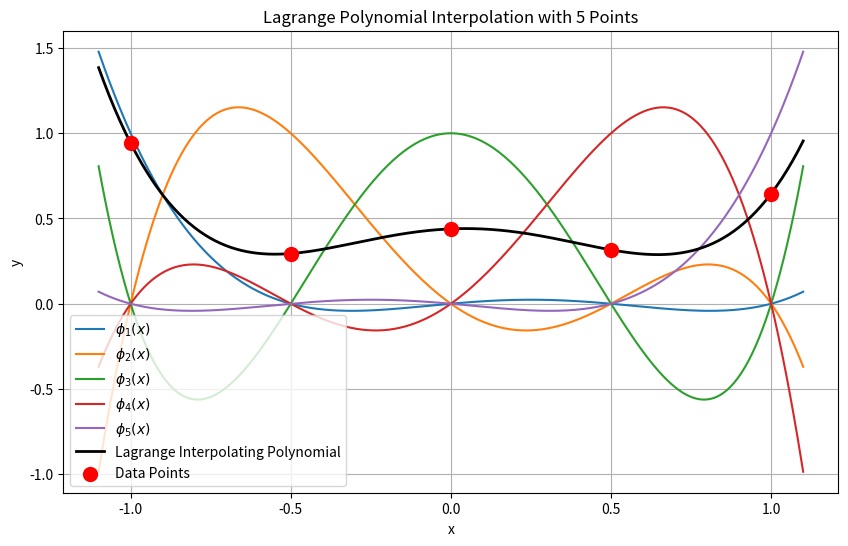

The script that saved this image:
import numpy as np
import matplotlib.pyplot as plt

# 範囲 [-1, 1] で等間隔に5点
x_points = np.linspace(-1, 1, 5)
y_points = np.random.rand(5)  # ここではランダムな値を生成していますが、任意の値に設定可能です

# ラグランジュ基底多項式の計算
def lagrange_basis(x, x_points, j):
    """
    ラグランジュ基底多項式を計算
    x: 計算する点の配列
    x_points: すべてのサポートポイント
    j: 対象とするサポートポイントのインデックス
    """
    term = np.ones_like(x)
    for i in range(len(x_points)):
        if i != j:
            term *= (x - x_points[i]) / (x_points[j] - x_points[i])
    return term

# 細かいx軸データでプロット
x_fine = np.linspace(-1.1, 1.1, 400)
plt.figure(figsize=(10, 6))

# ラグランジュ補間多項式全体の計算
L = np.zeros_like(x_fine)
for j in range(len(x_points)):
    L += y_points[j] * lagrange_basis(x_fine, x_points, j)

# 各基底多項式をプロット
for j in range(len(x_points)):
    phi = lagrange_basis(x_fine, x_points, j)
    plt.plot(x_fine, phi, label=f'$\phi_{{ {j+1} }}(x)$')

# ラグランジュ補間多項式をプロット
plt.plot(x_fine, L, 'k-', linewidth=2, label='Lagrange Interpolating Polynomial')

# 元のデータ点をプロット
plt.scatter(x_points, y_points, color='red', s=100, zorder=5, label='Data Points')

# プロット設定
plt.title('Lagrange Polynomial Interpolation with 5 Points')
plt.xlabel('x')
plt.ylabel('y')
plt.legend()
plt.grid(True)
plt.show()